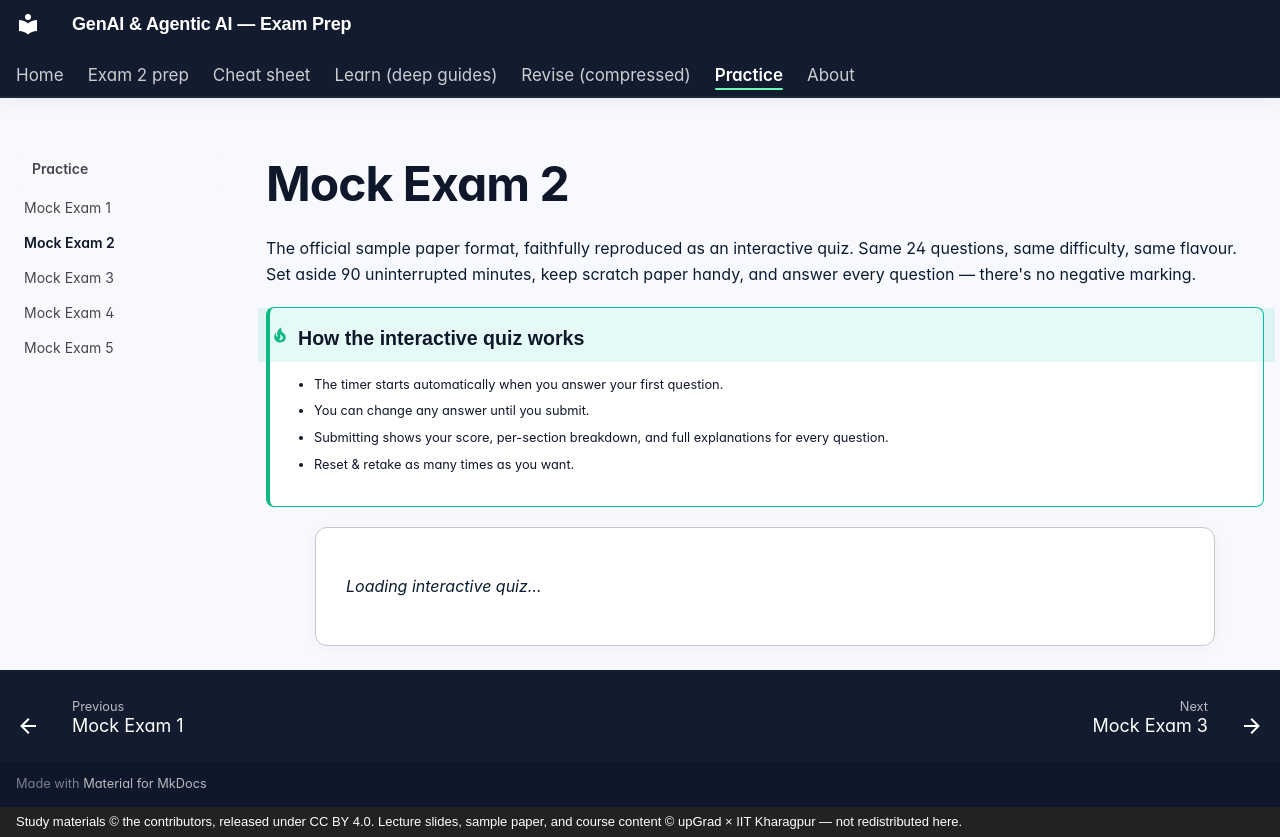

repository: SiddMajum1993/genai-iitkgp-exam-prep · page: practice/mock-exam-2/index.html · generator: mkdocs · copyright: Study materials © the contributors, released under CC BY 4.0. Lecture slides, sample paper, and course content © upGrad × IIT Kharagpur — not redistributed here.

---
hide:
  - toc
---

# Mock Exam 2

The official sample paper format, faithfully reproduced as an interactive quiz. Same 24 questions, same difficulty, same flavour. Set aside 90 uninterrupted minutes, keep scratch paper handy, and answer every question — there's no negative marking.

!!! tip "How the interactive quiz works"
    - The timer starts automatically when you answer your first question.
    - You can change any answer until you submit.
    - Submitting shows your score, per-section breakdown, and full explanations for every question.
    - Reset & retake as many times as you want.

<div id="quiz-root" data-exam="MOCK_EXAM_2">
  <p><em>Loading interactive quiz…</em></p>
</div>
